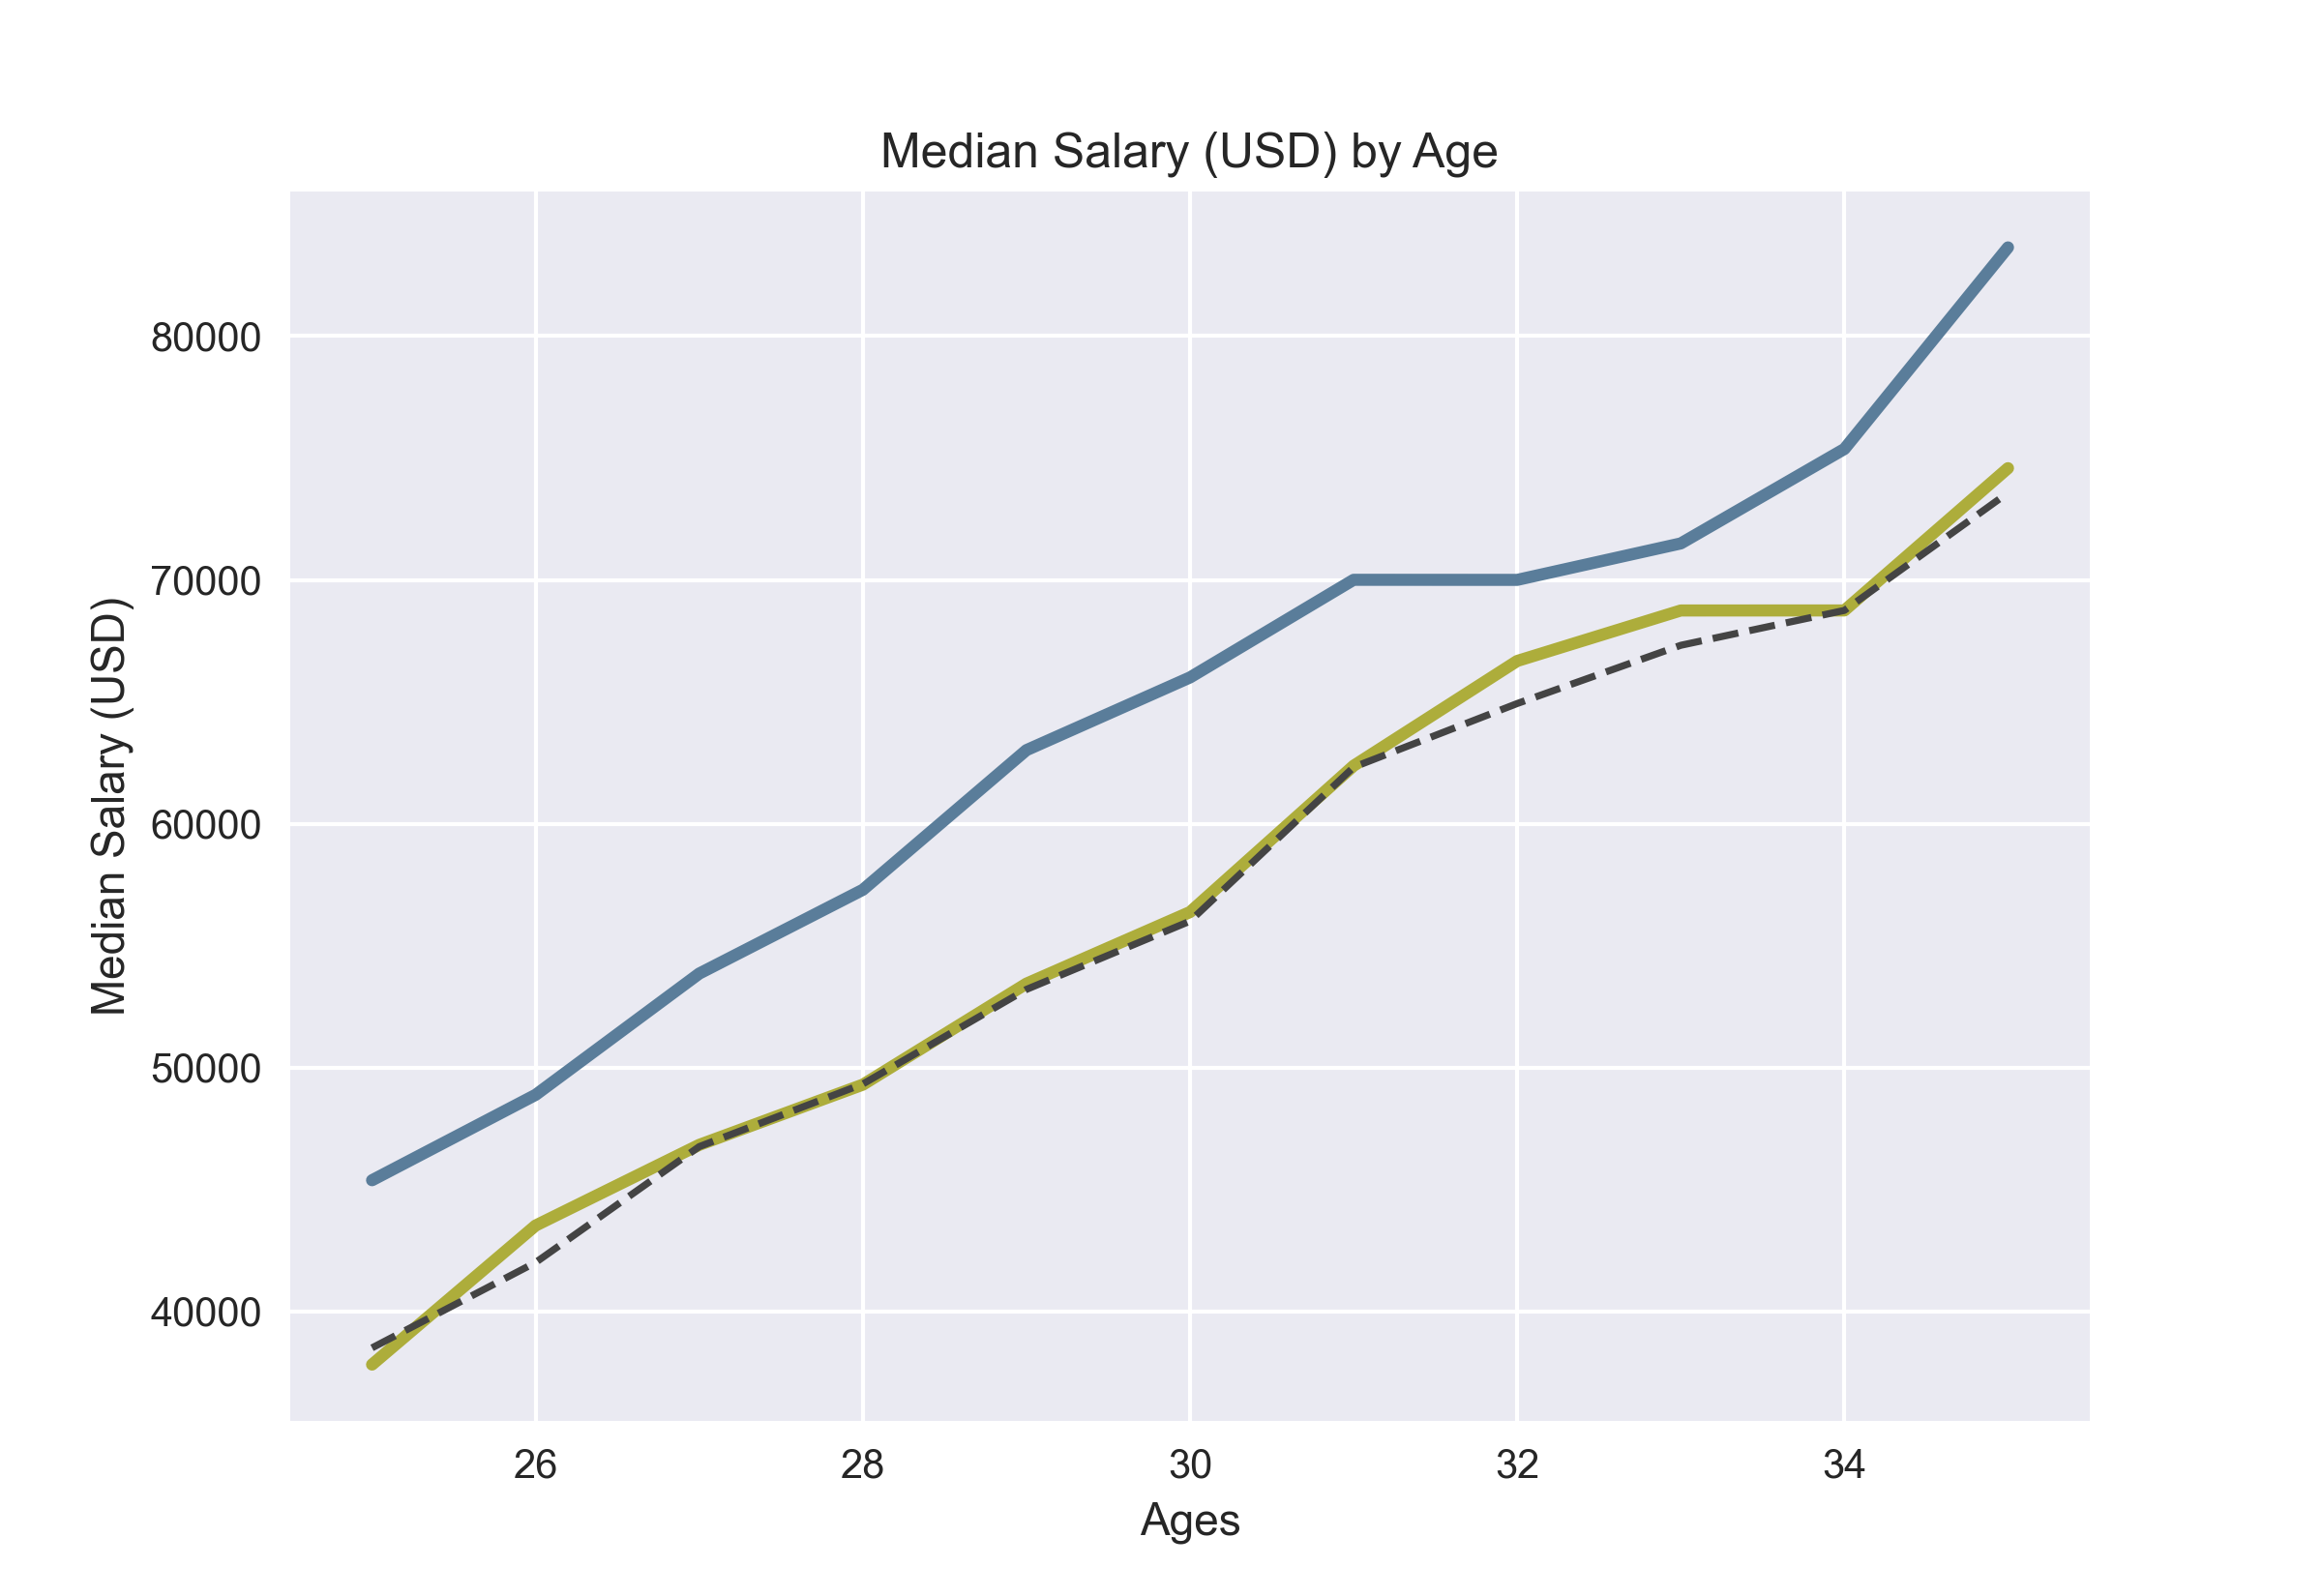

The script that saved this image:
# Importing necesssary libraries
import matplotlib.pyplot as plt

# Defining values
ages_x = [ 25, 26, 27, 28, 29, 30, 31, 32, 33, 34, 35 ]
dev_y = [ 38496, 42000, 46752, 49320, 53200, 56000,
          62316, 64928, 67317, 68748, 73572 ]
py_dev_y = [ 45372, 48876, 53850, 57287, 63016,
             65998, 70003, 70000, 71496, 75370, 83640 ]
js_dev_y = [ 37810, 43515, 46823, 49293, 53437,
             56373, 62375, 66674, 68745, 68746, 74583 ]

# Adding Theme to graph
# To see all themes avalibale ----> print(plt.style.available)
plt.style.use('seaborn')
# To use a theme like the XKCD Comics, ----> plt.xkcd()

# PLotting graph
plt.plot(ages_x, py_dev_y, color='#5a7d9a', linewidth=3, label='Python Developers')
plt.plot(ages_x, js_dev_y, color='#adad3b', linewidth=3, label='JS Developers')
plt.plot(ages_x, dev_y, color='#444444', linestyle='--', label='All Developers')

# Adding labels to graph
plt.xlabel('Ages')
plt.ylabel('Median Salary (USD)')
plt.title('Median Salary (USD) by Age')

# Adding grid to graph
plt.grid(True)

# Saving graph as file
plt.savefig('plot_1.png', dpi=300)

# Adding legend to graph
plt.legend(title='Legend')

# Adjust some padding to graph
plt.tight_layout()

# Showing graph as output
plt.show()
